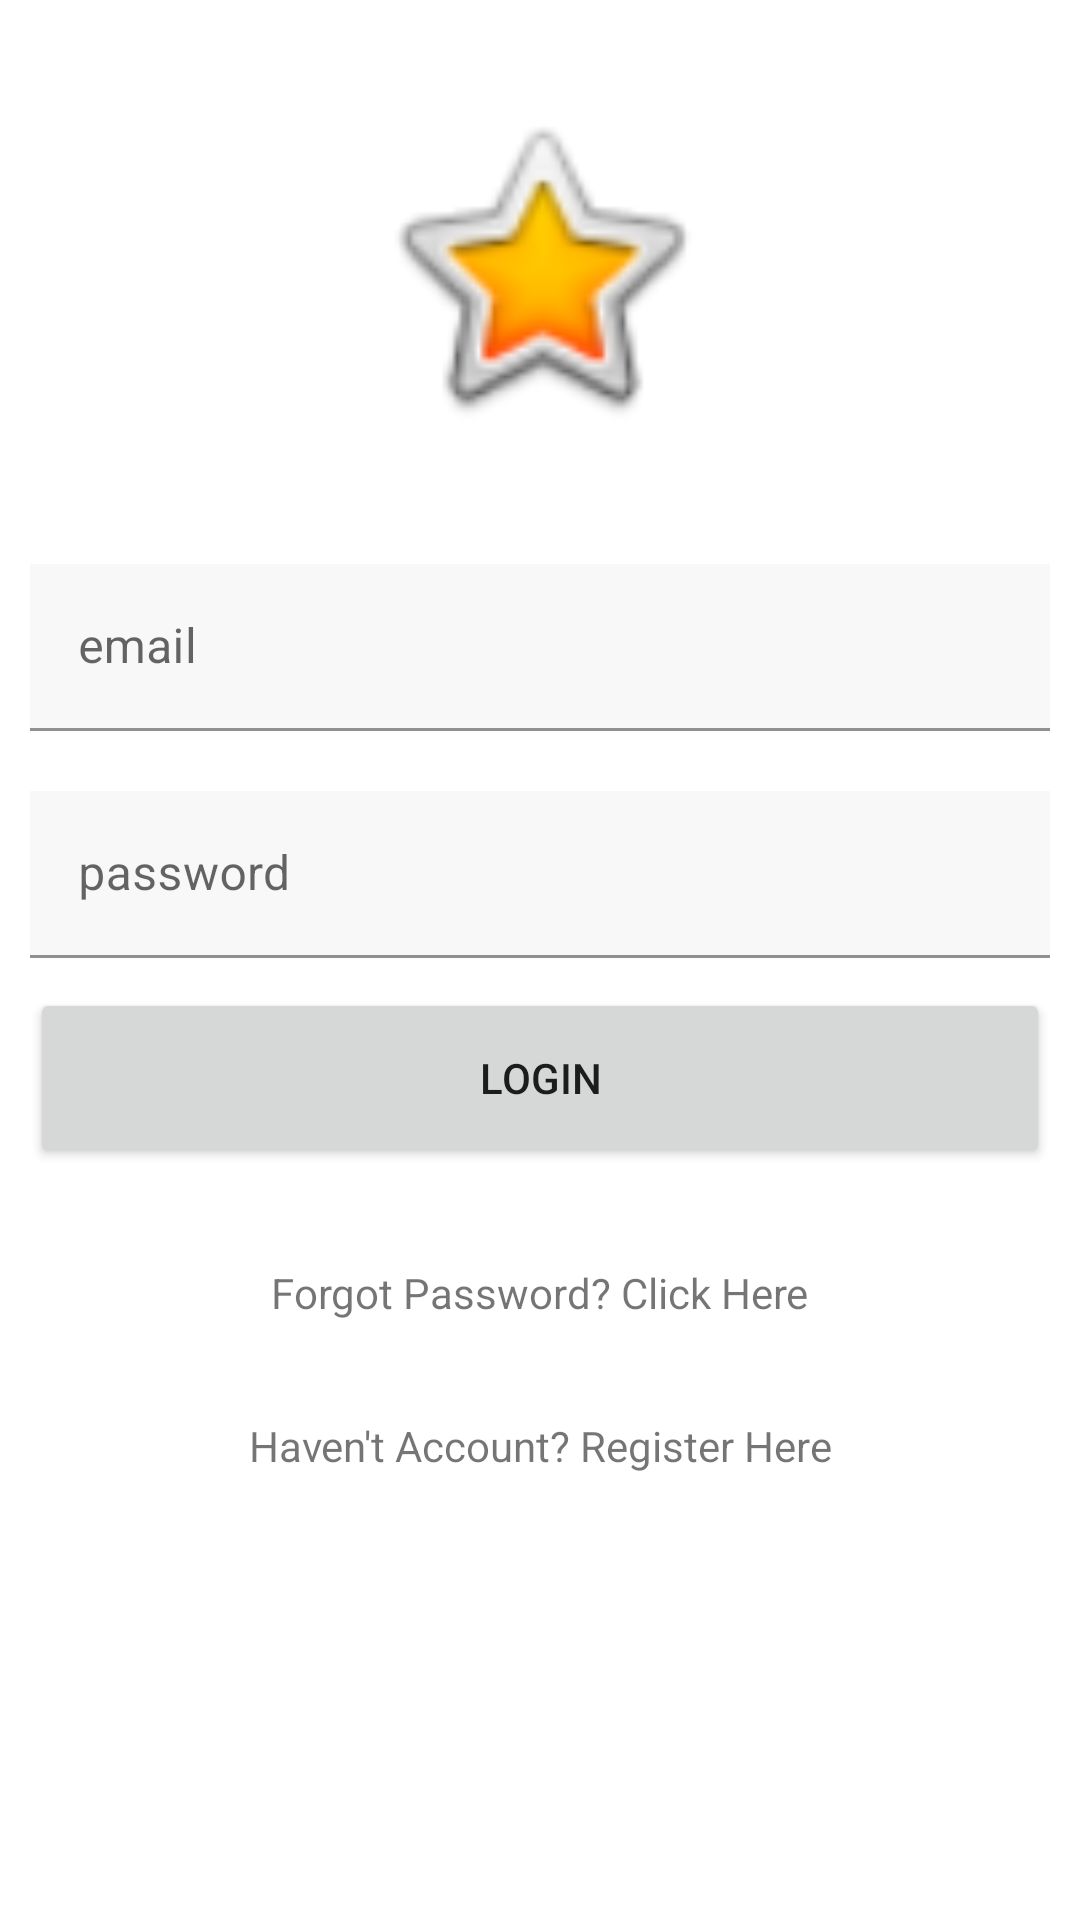

Android layout source for this screen:
<!-- AndroidManifest.xml: application theme Theme.Responsipcs -->
<!-- res/layout/activity_login.xml -->
<?xml version="1.0" encoding="utf-8"?>
<androidx.constraintlayout.widget.ConstraintLayout xmlns:android="http://schemas.android.com/apk/res/android"
    xmlns:app="http://schemas.android.com/apk/res-auto"
    xmlns:tools="http://schemas.android.com/tools"
    android:layout_width="match_parent"
    android:layout_height="match_parent"
    tools:context=".LoginActivity">

    <com.google.android.material.textfield.TextInputLayout
        android:id="@+id/textInputLayout"
        android:layout_width="match_parent"
        android:layout_height="wrap_content"
        android:layout_marginTop="32dp"
        app:layout_constraintEnd_toEndOf="parent"
        app:layout_constraintStart_toStartOf="parent"
        app:layout_constraintTop_toBottomOf="@+id/imageView">

        <com.google.android.material.textfield.TextInputEditText
            android:id="@+id/txtEmail"
            android:layout_width="match_parent"
            android:layout_height="wrap_content"
            android:layout_margin="10dp"
            android:background="#F8F8F8"
            android:hint="email"
            tools:ignore="TextContrastCheck" />
    </com.google.android.material.textfield.TextInputLayout>

    <com.google.android.material.textfield.TextInputLayout
        android:id="@+id/textInputLayout2"
        android:layout_width="match_parent"
        android:layout_height="wrap_content"
        android:layout_margin="10dp"
        app:layout_constraintEnd_toEndOf="parent"
        app:layout_constraintStart_toStartOf="parent"
        app:layout_constraintTop_toBottomOf="@+id/textInputLayout">

        <com.google.android.material.textfield.TextInputEditText
            android:id="@+id/txtPassword"
            android:layout_width="match_parent"
            android:layout_height="wrap_content"
            android:background="#F8F8F8"
            android:hint="password"
            android:inputType="textPassword"
            tools:ignore="TextContrastCheck" />
    </com.google.android.material.textfield.TextInputLayout>



    <Button
        android:id="@+id/btnLogin"
        android:layout_width="0dp"
        android:layout_height="wrap_content"
        android:layout_margin="10dp"
        android:height="60dp"
        android:text="login"
        app:layout_constraintEnd_toEndOf="parent"
        app:layout_constraintStart_toStartOf="@+id/textInputLayout"
        app:layout_constraintTop_toBottomOf="@+id/textInputLayout2" />

    <TextView
        android:id="@+id/textView"
        android:layout_width="wrap_content"
        android:layout_height="wrap_content"
        android:layout_marginTop="32dp"
        android:text="Forgot Password? Click Here"
        app:layout_constraintEnd_toEndOf="parent"
        app:layout_constraintStart_toStartOf="parent"
        app:layout_constraintTop_toBottomOf="@+id/btnLogin" />

    <TextView
        android:id="@+id/textView2"
        android:layout_width="wrap_content"
        android:layout_height="wrap_content"
        android:layout_marginTop="32dp"
        android:text="Haven't Account? Register Here"
        app:layout_constraintEnd_toEndOf="parent"
        app:layout_constraintStart_toStartOf="parent"
        app:layout_constraintTop_toBottomOf="@+id/textView" />

    <ImageView
        android:id="@+id/imageView"
        android:layout_width="140dp"
        android:layout_height="114dp"
        android:layout_marginTop="32dp"
        app:layout_constraintEnd_toEndOf="parent"
        app:layout_constraintStart_toStartOf="parent"
        app:layout_constraintTop_toTopOf="parent"
        app:srcCompat="@android:drawable/btn_star_big_on" />

</androidx.constraintlayout.widget.ConstraintLayout>
<!-- resources referenced by this layout -->
<resources>
  <style name="Theme.Responsipcs" parent="Theme.MaterialComponents.DayNight.DarkActionBar">
          
          <item name="colorPrimary">@color/purple_500</item>
          <item name="colorPrimaryVariant">@color/purple_700</item>
          <item name="colorOnPrimary">@color/white</item>
          
          <item name="colorSecondary">@color/teal_200</item>
          <item name="colorSecondaryVariant">@color/teal_700</item>
          <item name="colorOnSecondary">@color/black</item>
          
          <item name="android:statusBarColor">?attr/colorPrimaryVariant</item>
          
      </style>
  <!-- not gathered from this repository: default colours our renderer supplied (Android Studio template values) -->
  <color name="purple_500">#FF6200EE</color>
  <color name="purple_700">#FF3700B3</color>
  <color name="teal_200">#FF03DAC5</color>
  <color name="teal_700">#FF018786</color>
  <color name="black">#FF000000</color>
  <color name="white">#FFFFFFFF</color>
</resources>
